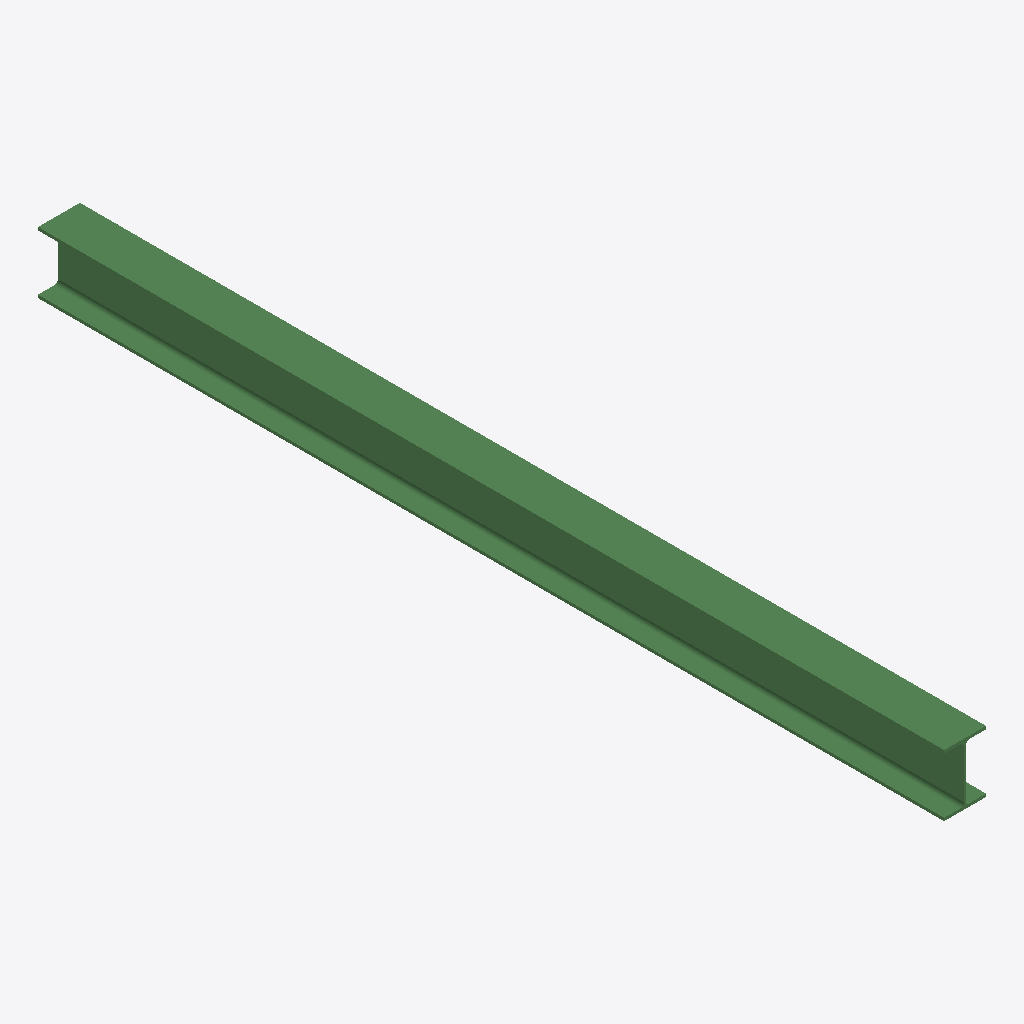
Isometric view of an IFC building model (IFC-SPF (STEP), schema IFC2X3, length unit millimetre), seen from the south-west, elements coloured by IFC class: 1 beam (green).
Extent 0.3 m × 6.5 m × 0.4 m (x, y, z). Storeys (1): Undefined at 0.00 m. Elements (1): 1 IfcBeam.

HEADER;
FILE_DESCRIPTION(('ViewDefinition[AISC_Steel_Detailing]','Option [BaseQuantities:Off]','Option [GridExport:On]','Option [Assemblies:Off]','Option [Bolts:On]','Option [Rebars:On]','Option [PourObjects:Off]','Option [Welds:On]','Option [SurfaceTreatments:On]','Option [LocationBy:0]','Option [ViewColors:Off]','Option [SectionedSpine:Off]','[2 more]'),'2;1');
FILE_NAME('b_1000_Qty_1.ifc','2026-05-16T11:52:56',('GIOVANNIPC\\gcorrea'),('Structural Designer'),'IFC Database version: Work','Tekla Structures 2020 Service Pack 5, IFC Export','');
FILE_SCHEMA(('IFC2X3'));
ENDSEC;
DATA;
#37=IFCPROJECT('2G7ZFDNE16yBDU14FA92Me',#5,'Proyecto',$,$,$,$,(#11),#36);
#39=IFCSITE('2xvEzEinjBTea80yOTcujY',#5,'Obra',$,$,#38,$,$,.ELEMENT.,$,$,$,$,$);
#41=IFCBUILDING('1hnU9pa8zF$9ykrxyuLNdU',#5,'Undefined',$,$,#40,$,$,.ELEMENT.,$,$,$);
#43=IFCBUILDINGSTOREY('29hdEUCErFze9E_VIAceOd',#5,'Undefined',$,$,#42,$,$,.ELEMENT.,0.0);
#73=IFCBEAM('2XNDw72pbBIvap$p$kEtAd',#44,'BEAM','HEA450','HEA450',#48,#72,'IDa15cde87-0b39-4b4b-9933-ff3fee3b72a7');
ENDSEC;
